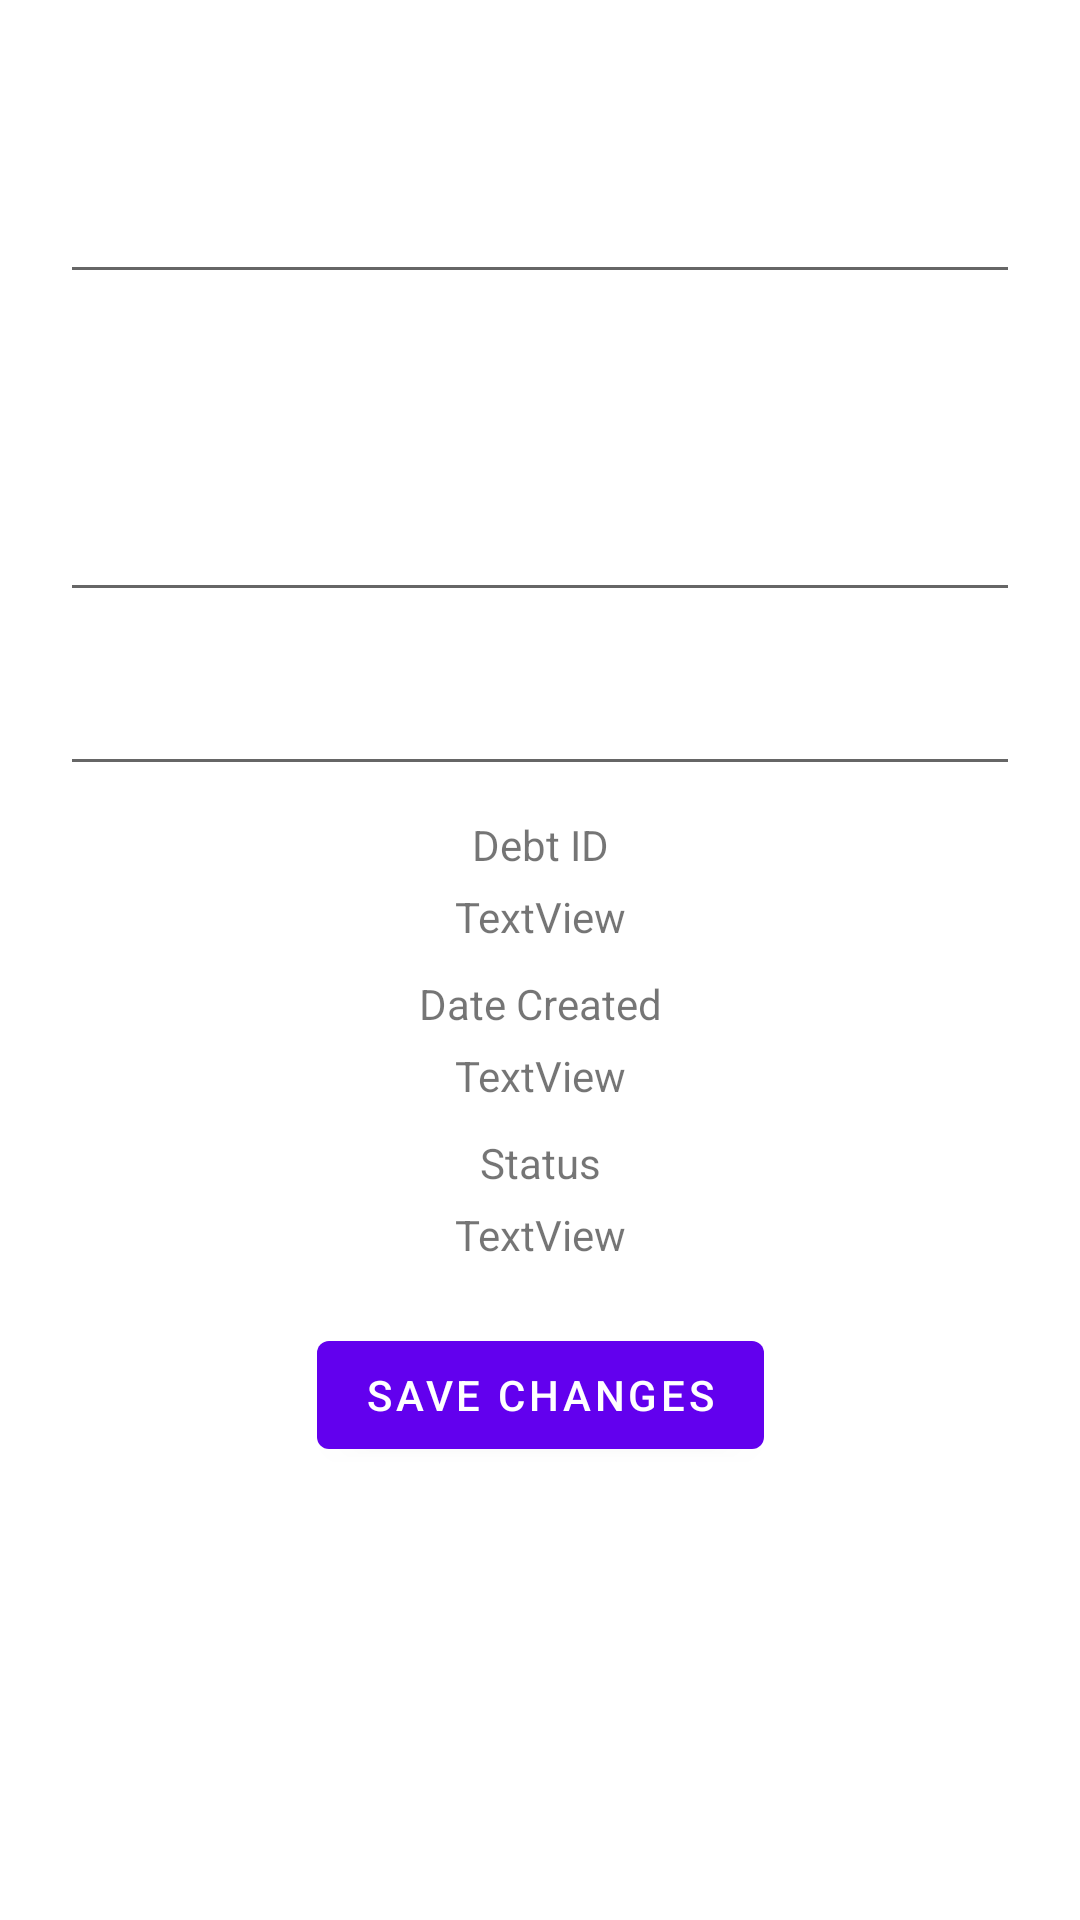

Write the Android layout XML for this screen, with the resource values it uses.
<!-- AndroidManifest.xml: activity theme Theme.BudgetTracker.NoActionBar -->
<!-- res/layout/activity_debt_edit.xml -->
<?xml version="1.0" encoding="utf-8"?>
<androidx.constraintlayout.widget.ConstraintLayout xmlns:android="http://schemas.android.com/apk/res/android"
    xmlns:app="http://schemas.android.com/apk/res-auto"
    xmlns:tools="http://schemas.android.com/tools"
    android:layout_width="match_parent"
    android:layout_height="match_parent"
    tools:context=".DebtEditActivity">

    <EditText
        android:id="@+id/etDebtEditName"
        android:layout_width="0dp"
        android:layout_height="wrap_content"
        android:layout_marginStart="20dp"
        android:layout_marginTop="50dp"
        android:layout_marginEnd="20dp"
        android:ems="10"
        android:inputType="textPersonName"
        android:minHeight="48dp"
        android:textAlignment="center"
        app:layout_constraintEnd_toEndOf="parent"
        app:layout_constraintStart_toStartOf="parent"
        app:layout_constraintTop_toTopOf="parent"
        tools:ignore="SpeakableTextPresentCheck" />

    <TextView
        android:id="@+id/tvDebtIdLabel"
        android:layout_width="wrap_content"
        android:layout_height="wrap_content"
        android:layout_marginTop="10dp"
        android:text="Debt ID"
        app:layout_constraintEnd_toEndOf="parent"
        app:layout_constraintStart_toStartOf="parent"
        app:layout_constraintTop_toBottomOf="@+id/etDebtEditAmount" />

    <TextView
        android:id="@+id/tvDebtId"
        android:layout_width="wrap_content"
        android:layout_height="wrap_content"
        android:layout_marginTop="5dp"
        android:text="TextView"
        app:layout_constraintEnd_toEndOf="parent"
        app:layout_constraintStart_toStartOf="parent"
        app:layout_constraintTop_toBottomOf="@+id/tvDebtIdLabel" />

    <TextView
        android:id="@+id/tvDebtDateCreatedLabel"
        android:layout_width="wrap_content"
        android:layout_height="wrap_content"
        android:layout_marginTop="10dp"
        android:text="Date Created"
        app:layout_constraintEnd_toEndOf="parent"
        app:layout_constraintStart_toStartOf="parent"
        app:layout_constraintTop_toBottomOf="@+id/tvDebtId" />

    <EditText
        android:id="@+id/etDebtEditAmount"
        android:layout_width="0dp"
        android:layout_height="wrap_content"
        android:layout_marginStart="20dp"
        android:layout_marginTop="10dp"
        android:layout_marginEnd="20dp"
        android:ems="10"
        android:inputType="numberDecimal"
        android:minHeight="48dp"
        android:textAlignment="center"
        app:layout_constraintEnd_toEndOf="parent"
        app:layout_constraintHorizontal_bias="0.0"
        app:layout_constraintStart_toStartOf="parent"
        app:layout_constraintTop_toBottomOf="@+id/etDebtEditDescription"
        tools:ignore="SpeakableTextPresentCheck" />

    <EditText
        android:id="@+id/etDebtEditDescription"
        android:layout_width="0dp"
        android:layout_height="96dp"
        android:layout_marginStart="20dp"
        android:layout_marginTop="10dp"
        android:layout_marginEnd="20dp"
        android:editable="true"
        android:ems="10"
        android:gravity="start|top"
        android:inputType="textMultiLine"
        android:textAlignment="center"
        app:layout_constraintEnd_toEndOf="parent"
        app:layout_constraintStart_toStartOf="parent"
        app:layout_constraintTop_toBottomOf="@+id/etDebtEditName"
        tools:ignore="SpeakableTextPresentCheck" />

    <TextView
        android:id="@+id/tvDebtDateCreated"
        android:layout_width="wrap_content"
        android:layout_height="wrap_content"
        android:layout_marginTop="5dp"
        android:text="TextView"
        app:layout_constraintEnd_toEndOf="parent"
        app:layout_constraintStart_toStartOf="parent"
        app:layout_constraintTop_toBottomOf="@+id/tvDebtDateCreatedLabel" />

    <TextView
        android:id="@+id/tvDebtStatusLabel"
        android:layout_width="wrap_content"
        android:layout_height="wrap_content"
        android:layout_marginTop="10dp"
        android:text="Status"
        app:layout_constraintEnd_toEndOf="parent"
        app:layout_constraintStart_toStartOf="parent"
        app:layout_constraintTop_toBottomOf="@+id/tvDebtDateCreated" />

    <TextView
        android:id="@+id/tvDebtStatus"
        android:layout_width="wrap_content"
        android:layout_height="wrap_content"
        android:layout_marginTop="5dp"
        android:text="TextView"
        app:layout_constraintEnd_toEndOf="parent"
        app:layout_constraintStart_toStartOf="parent"
        app:layout_constraintTop_toBottomOf="@+id/tvDebtStatusLabel" />

    <Button
        android:id="@+id/bDebtEditSaveChanges"
        android:layout_width="wrap_content"
        android:layout_height="wrap_content"
        android:layout_marginTop="20dp"
        android:text="Save Changes"
        app:layout_constraintEnd_toEndOf="parent"
        app:layout_constraintStart_toStartOf="parent"
        app:layout_constraintTop_toBottomOf="@+id/tvDebtStatus" />

    <ImageButton
        android:id="@+id/ibDebtEditDelete"
        android:layout_width="60dp"
        android:layout_height="60dp"
        android:layout_marginTop="20dp"
        android:adjustViewBounds="true"
        android:background="#00FFFFFF"
        android:backgroundTint="#FFFFFF"
        android:scaleType="centerInside"
        app:layout_constraintEnd_toEndOf="parent"
        app:layout_constraintStart_toStartOf="parent"
        app:layout_constraintTop_toBottomOf="@+id/bDebtEditSaveChanges"
        app:srcCompat="@drawable/trashicon"
        tools:ignore="SpeakableTextPresentCheck" />

</androidx.constraintlayout.widget.ConstraintLayout>
<!-- resources referenced by this layout -->
<resources>
  <style name="Theme.BudgetTracker.NoActionBar">
          <item name="windowActionBar">false</item>
          <item name="windowNoTitle">true</item>
      </style>
</resources>
